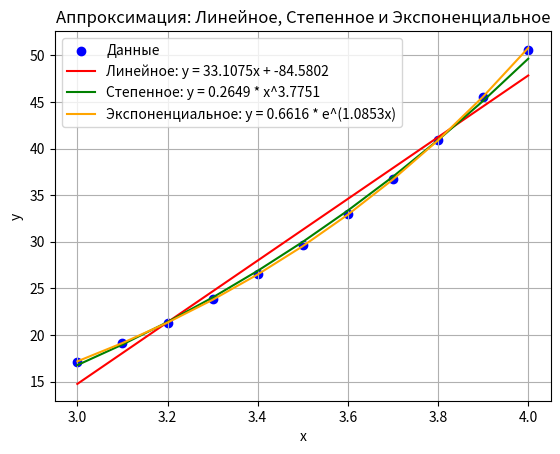

Recreate this plot in Python.
import math
import matplotlib.pyplot as plt

# Данные
x = [3, 3.1, 3.2, 3.3, 3.4, 3.5, 3.6, 3.7, 3.8, 3.9, 4]
y = [17.086, 19.098, 21.333, 23.813, 26.564, 29.615, 32.998, 36.747, 40.901, 45.502, 50.598]

# Метод Гаусса
def gauss_method(A, B):
    n = len(B)
    for i in range(n):
        # Выбор главного элемента
        max_row = i + max(range(n - i), key=lambda k: abs(A[i + k][i]))
        if i != max_row:
            A[i], A[max_row] = A[max_row], A[i]
            B[i], B[max_row] = B[max_row], B[i]

        # Нормализация текущей строки
        pivot = A[i][i]
        for j in range(i, n):
            A[i][j] /= pivot
        B[i] /= pivot

        for k in range(i + 1, n):
            factor = A[k][i]
            for j in range(i, n):
                A[k][j] -= factor * A[i][j]
            B[k] -= factor * B[i]

    # Обратный ход
    X = [0] * n
    for i in range(n - 1, -1, -1):
        X[i] = B[i] - sum(A[i][j] * X[j] for j in range(i + 1, n))
    return X

# Линейное приближение y = kx + b
def linear_approximation(x, y):
    n = len(x)
    sum_x = sum(x)
    sum_x2 = sum(xi**2 for xi in x)
    sum_y = sum(y)
    sum_xy = sum(x[i] * y[i] for i in range(n))

    k = (n * sum_xy - sum_x * sum_y) / (n * sum_x2 - sum_x**2)
    b = (sum_y - k * sum_x) / n
    return k, b

# Степенное приближение y = c * x^m
def power_approximation(x, y):
    z = [math.log(xi) for xi in x]
    g = [math.log(yi) for yi in y]
    n = len(x)

    sum_z = sum(z)
    sum_z2 = sum(zi**2 for zi in z)
    sum_g = sum(g)
    sum_zg = sum(z[i] * g[i] for i in range(n))

    A = [[sum_z2, sum_z], [sum_z, n]]
    B = [sum_zg, sum_g]
    m, ln_c = gauss_method(A, B)
    c = math.exp(ln_c)
    return c, m

# Экспоненциальное приближение y = a * e^(b*x)
def exponential_approximation(x, y):
    ln_y = [math.log(yi) for yi in y]
    n = len(x)

    sum_x = sum(x)
    sum_x2 = sum(xi**2 for xi in x)
    sum_ln_y = sum(ln_y)
    sum_x_ln_y = sum(x[i] * ln_y[i] for i in range(n))

    A = [[sum_x2, sum_x], [sum_x, n]]
    B = [sum_x_ln_y, sum_ln_y]
    b, ln_a = gauss_method(A, B)
    a = math.exp(ln_a)
    return a, b

# Функция для вычисления квадратичного отклонения
def calculate_sse(x, y, model_func):
    return sum((y[i] - model_func(x[i]))**2 for i in range(len(x)))

# Вычисление
k, b = linear_approximation(x, y)
c, m = power_approximation(x, y)
a, b_exp = exponential_approximation(x, y)

# Определение моделей
linear_model = lambda xi: k * xi + b
power_model = lambda xi: c * xi**m
exponential_model = lambda xi: a * math.exp(b_exp * xi)

# Вычисление SSE
sse_linear = calculate_sse(x, y, linear_model)
sse_power = calculate_sse(x, y, power_model)
sse_exponential = calculate_sse(x, y, exponential_model)

# Результаты
print("Линейное приближение:")
print(f"y = {k:.4f}x + {b:.4f}")
print(f"Квадратичное отклонение (SSE): {sse_linear:.4f}")

print("\nСтепенное приближение:")
print(f"y = {c:.4f} * x^{m:.4f}")
print(f"Квадратичное отклонение (SSE): {sse_power:.4f}")

print("\nЭкспоненциальное приближение:")
print(f"y = {a:.4f} * e^({b_exp:.4f}x)")
print(f"Квадратичное отклонение (SSE): {sse_exponential:.4f}")

# Построение графика
plt.scatter(x, y, color='blue', label='Данные')

# Линейная модель
plt.plot(x, [linear_model(xi) for xi in x], color='red', label=f'Линейное: y = {k:.4f}x + {b:.4f}')

# Степенная модель
plt.plot(x, [power_model(xi) for xi in x], color='green', label=f'Степенное: y = {c:.4f} * x^{m:.4f}')

# Экспоненциальная модель
plt.plot(x, [exponential_model(xi) for xi in x], color='orange', label=f'Экспоненциальное: y = {a:.4f} * e^({b_exp:.4f}x)')

# Настройка графика
plt.xlabel("x")
plt.ylabel("y")
plt.legend()
plt.title("Аппроксимация: Линейное, Степенное и Экспоненциальное")
plt.grid()
plt.show()
